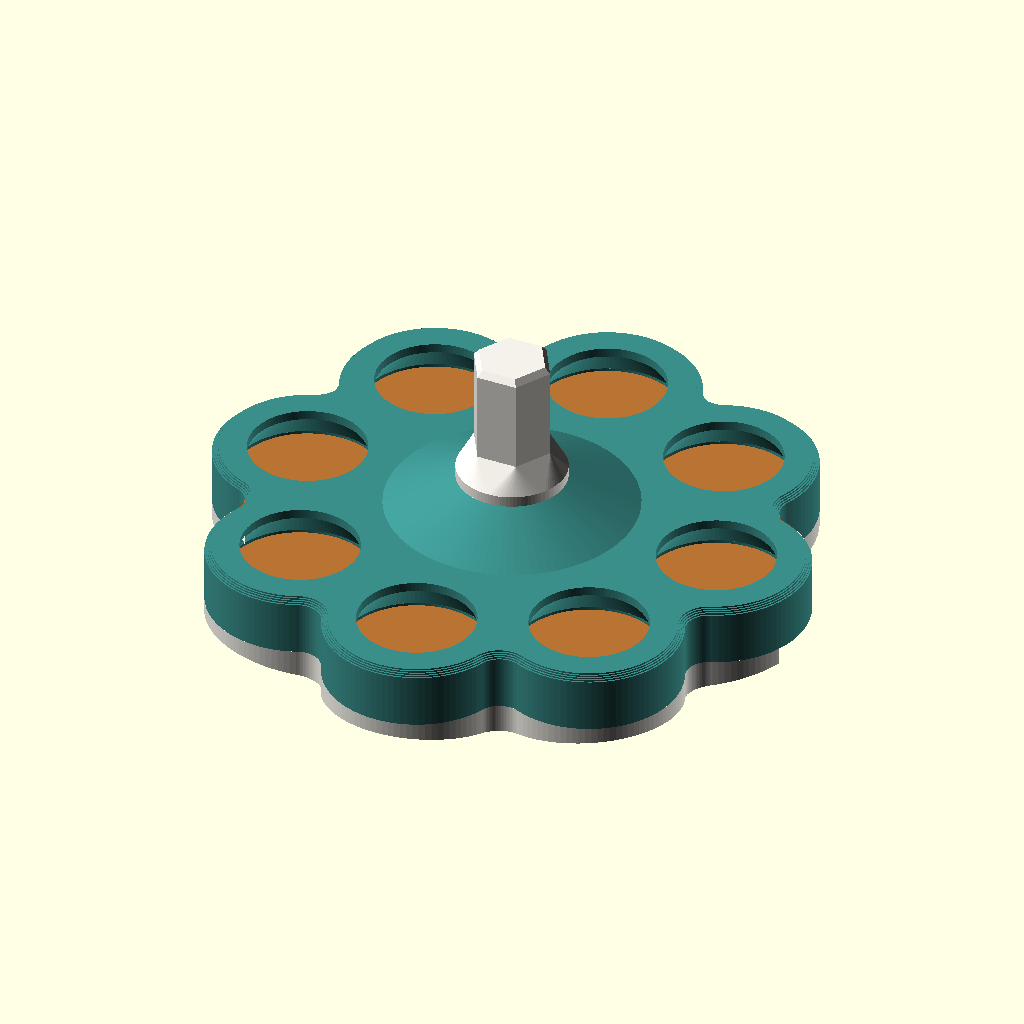
Cell 1: the model at its default parameters.
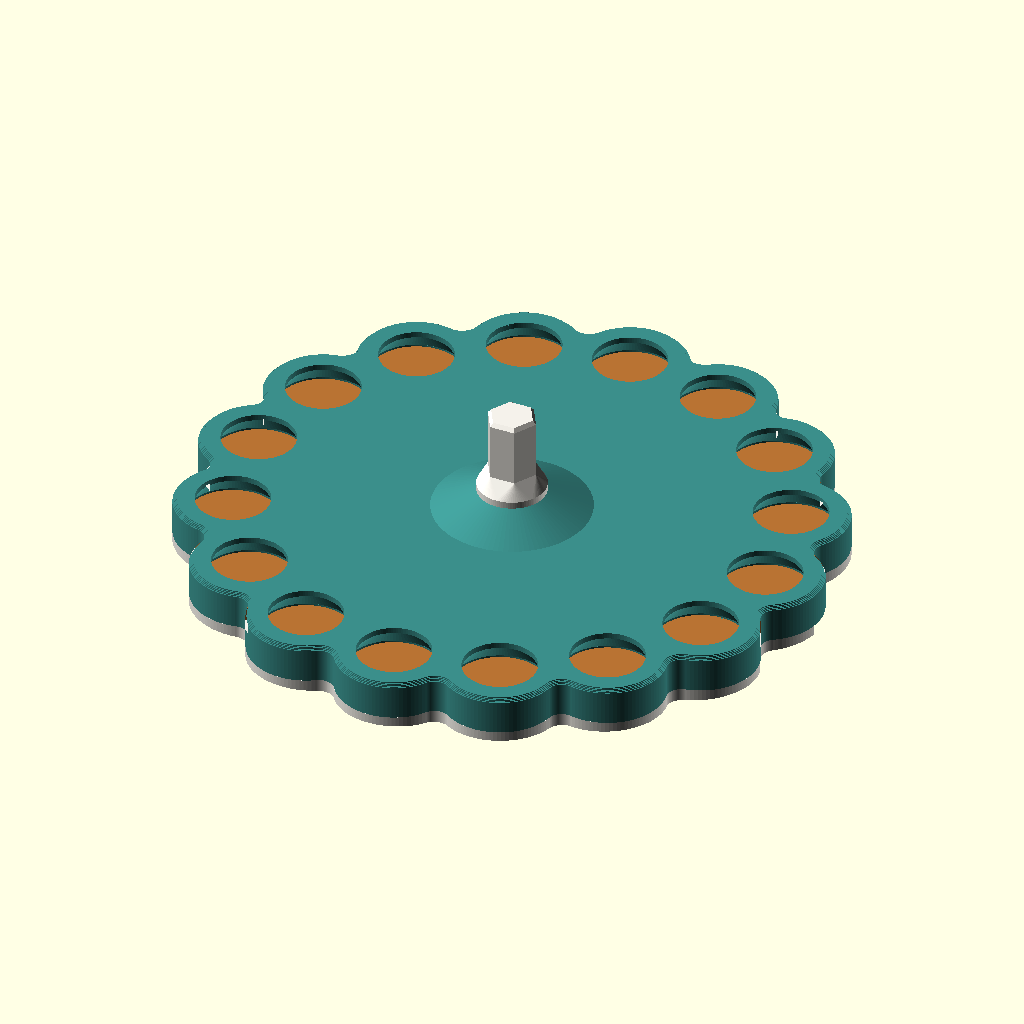
Cell 2 — N set to 16, the other parameters unchanged.
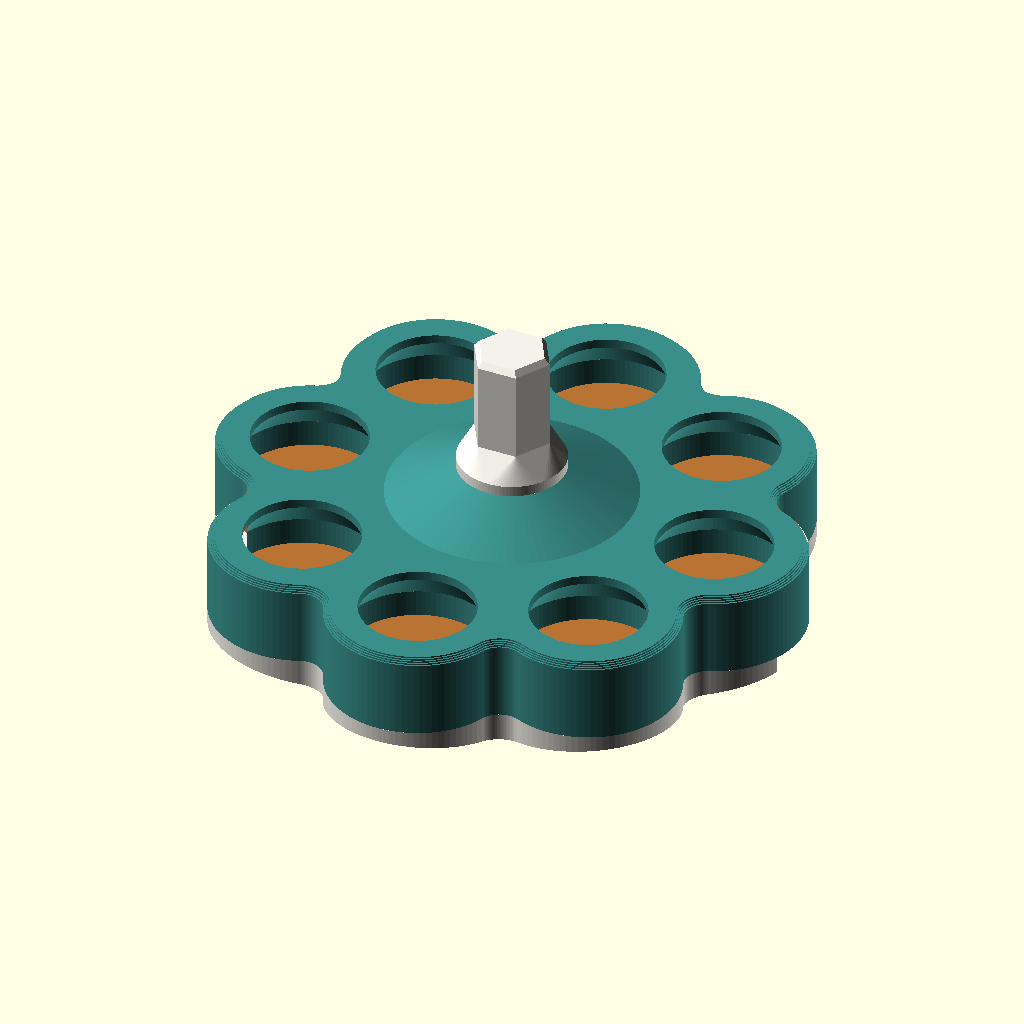
Cell 3: PK_H = 6.4 (everything else at default).
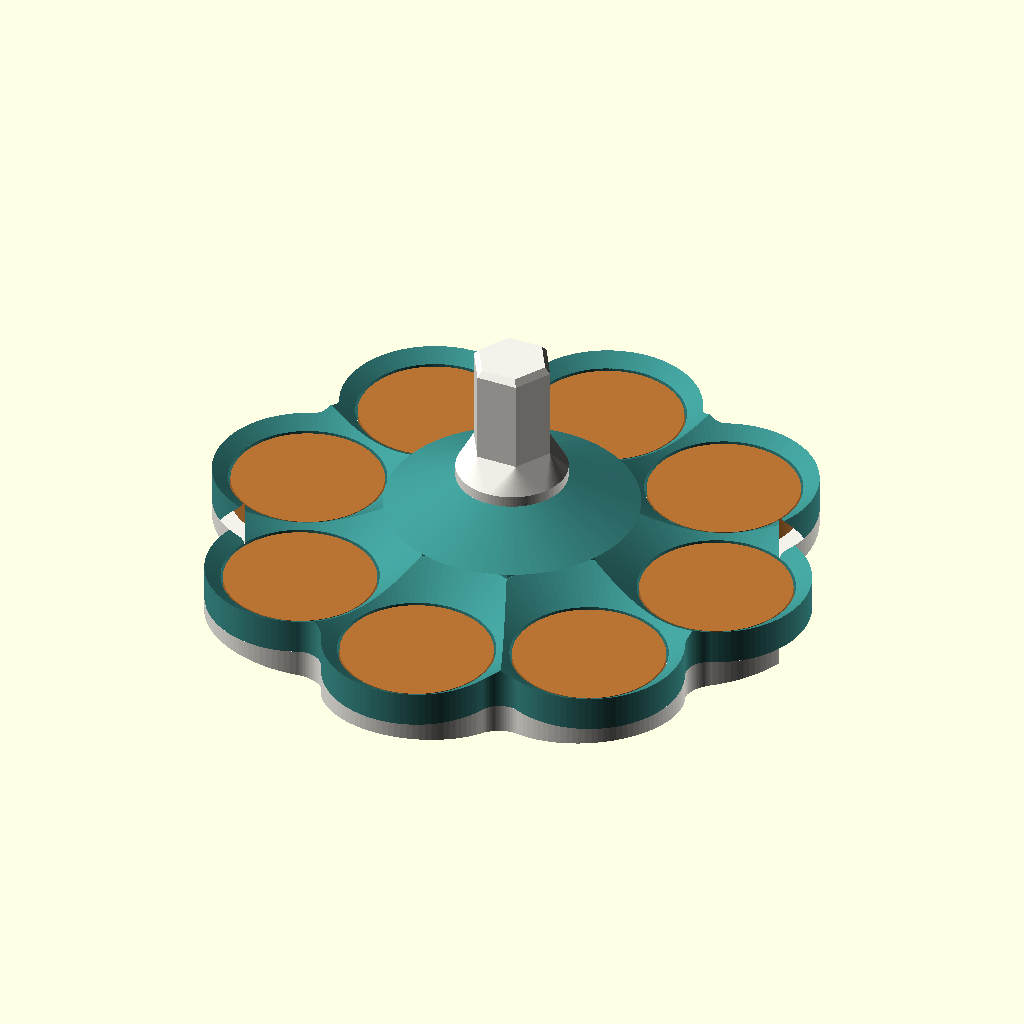
Cell 4: the same model with WIN_R = 15.
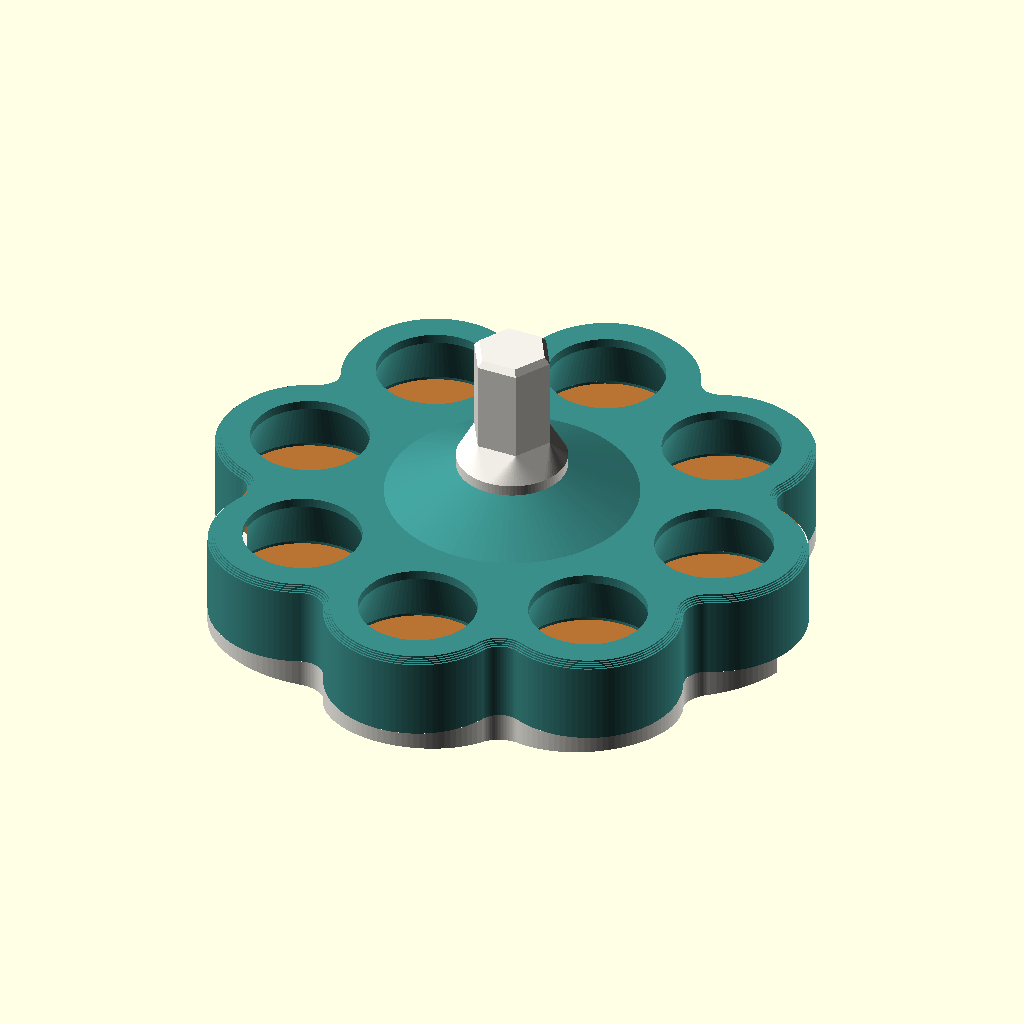
Cell 5: CONE_H = 6.8 (everything else at default).
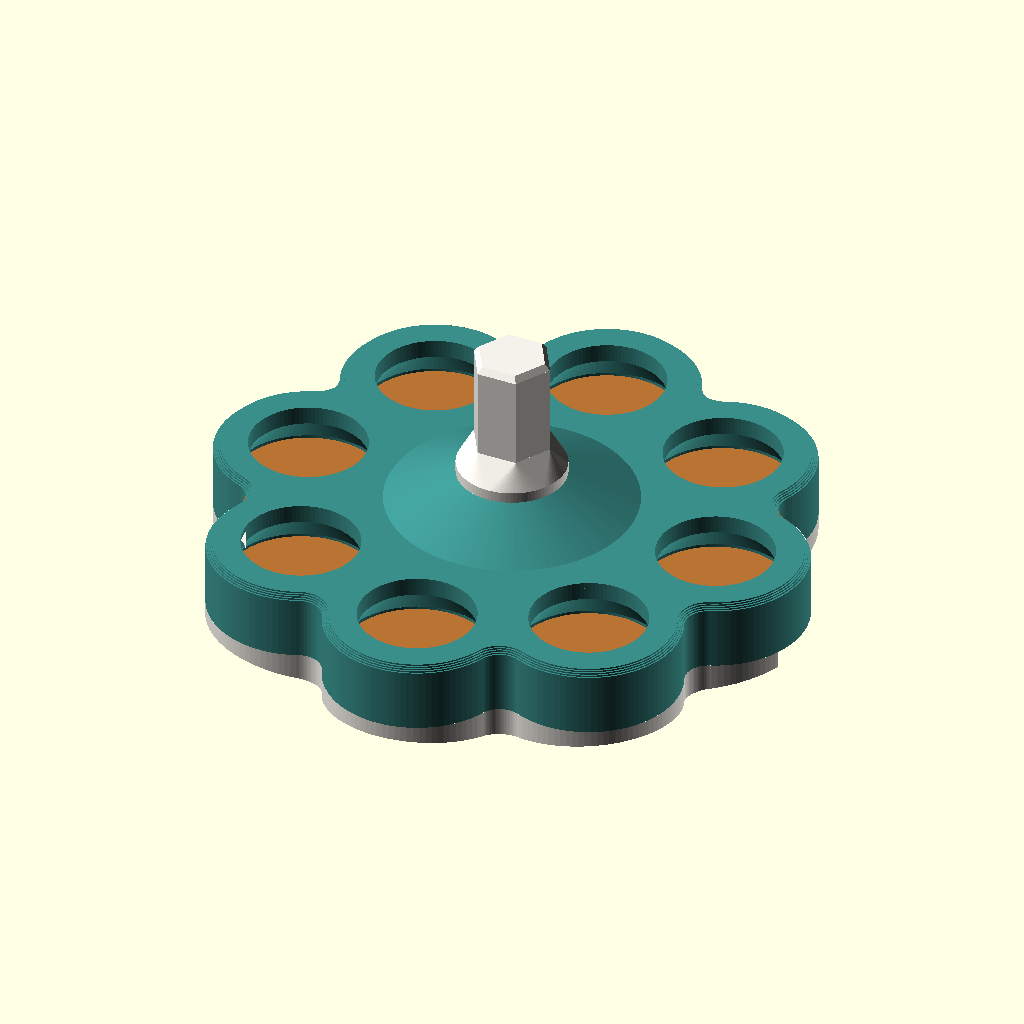
Cell 6: WIN_W = 2.4 (everything else at default).
All cells are drawn from the same view direction (rotation 55°, 0°, 25°, orthographic, colour scheme Cornfield), but the view is re-fitted for each cell, so position and scale can differ between cells as well as the parameter.
OpenSCAD source file openscad_models/penny_spinner/penny_spinner.scad:
// Penny Spinner: a spinning top weighted with pennies (2026-11-04).
// Scott's pick, form 4 of five: "a low, heavy-rimmed desk top with snap-in
// pockets round the rim for US pennies. The extra weight at the edge makes it
// spin for longer."
//
// Eight round petals round the rim, each a pocket for two pennies; a window in
// each petal's top shows its copper. The pennies are the weight, and they sit
// as far out as the top goes, where weight does the most for a spin.
//
// Three prints, one colour each, no supports, no glue:
//   crown  the petals and their pockets, the right way up. The pockets open
//          underneath and narrow at 34 deg into the windows, so the pennies
//          sit in a bevelled setting and cannot come out of the top.
//   base   closes the pockets from below and carries the tip. It prints upside
//          down, so the tip is the last thing printed. The OBC mark is on a flat
//          ring underneath.
//   stem   the grip you twirl, on a hex shaft that drops through a hex hole in
//          the crown and snaps into the base. The hex keys both to it, so a
//          twirl turns the whole top. It prints standing on its grip.
// To change the pennies, hold the base and pull the stem out.
//
// The first version joined crown and base with a printed threaded stud. A
// stud that small is nearly all thread, and every tooth's crest is under the
// gate's 1.2 mm wall (2026-11-04). The snap pin is the gift box's, which
// passes: ../multipart/snap_lib.scad.
//
//   part = crown | base | stem (as printed) | crown_use | base_use | stem_use |
//          coins (16 pennies, in place) | all
include <../multipart/snap_lib.scad>
// The stem's one pin is bigger than the gift box's: 4.4 across, so each prong
// is 1.7 thick, with a 4.5 slot to keep the click as soft (about 1.6% strain).
// At 3.4 the prongs were most of the small stem and 1.7% of its walls read
// under 1.2, failing the gate (2026-11-04). These override the library's.
SP_D = 4.4; SP_SLIT_IN = 4.5;
use <../brand/obc_mark.scad>

part = "all";
$fn = 96;

// ---- a US penny (US Mint: 0.750 in across, 1.52 mm thick, 2.5 g since 1982) ---------------------
COIN_D = 19.05; COIN_T = 1.52; STACK = 2;
// ---- the pockets -----------------------------------------------------------------------------
N    = 8;                   // pockets, one per petal
PK_R = COIN_D / 2 + 0.3;    // 9.825: a printed hole comes out a little small
PK_H = 3.2;                 // two pennies (3.04) and 0.16 to spare
WIN_R = 7.5;                // the window: 2 mm of lip over the penny's edge
CONE_H = 3.4;               // the pocket narrows to the window over this: 34 deg off upright
WIN_W = 1.2;                // then the window runs straight up this far: run to the top face,
                            // the bevel ended in a knife edge round the window (2026-11-04)
WEB  = 1.6;                 // least wall between two pockets
WALL = 2.0;                 // round each pocket's outer side: the rim takes the knocks
R_P  = ceil(((2 * PK_R + WEB) / (2 * sin(180 / N))) * 10) / 10;   // 27.8, the pockets' centres
PET_R = PK_R + WALL;        // a petal's radius
R_OUT = R_P + PET_R;        // 39.6
T_C  = PK_H + CONE_H + WIN_W; // the crown's rim, 7.8
HUB_R0 = 16; HUB_R1 = 7; HUB_H = 4;     // a low cone from the petals up to the stem
HUB_Z = T_C + HUB_H;                    // the hub's top, where the stem's collar sits
// ---- the stem --------------------------------------------------------------------------------
HX = 8;                     // the shaft, across its flats
HX_C = 0.15;                // clearance all round, in the crown's hole and the base's
COL_R = HUB_R1; COL_H = 1.4;            // the collar on the hub: at 1.0 its rim read as a 1.0 wall
GRIP = 9; GRIP_H = 16;                  // the grip, a hex across its flats
KEY_D = 2.4;                // how far the shaft goes into the base
FR_R = SP_D / 2 + SK_T + 0.3;          // the shaft tapers to the socket's mouth, 2.15
FR_D = (HX / sqrt(3) - FR_R) / tan(37); // over this: its corners 37 deg off upright
THROAT = 1.6;               // the base's socket: the length of its throat
// ---- the base ---------------------------------------------------------------------------------
BAND = 2.0;                 // the base's edge, under the petals
FLAT_R0 = 7; FLAT_R1 = 21; FLAT_Z = -7; // a flat ring underneath, for the mark
TIP_Z = -16; TIP_R = 1.0;   // the tip: a 1 mm round end
PIN_Z = -KEY_D - FR_D;      // where the snap pin starts: the socket's mouth

// the outline: eight petals round a centre, the notches between them rounded
module outline() offset(r = -3) offset(r = 3) union() {
    circle(r = R_P);
    for (i = [0 : N - 1]) rotate(i * 360 / N) translate([R_P, 0]) circle(r = PET_R);
}
// a prism of the outline with its top edge stepped in 0.2 a layer: a chamfer
// on the layer grid prints as drawn
module stepped(h, steps = 4) {
    linear_extrude(h - 0.2 * steps) outline();
    for (s = [1 : steps]) translate([0, 0, h - 0.2 * (steps - s + 1)]) linear_extrude(0.2) offset(delta = -0.2 * s) outline();
}
module hex(af, h) linear_extrude(h) circle(r = af / sqrt(3), $fn = 6);
// the hex shaft's lower end and its taper to the pin, from z = 0 down: across
// flats af, the taper ending at radius r (40 sides, the socket's own)
module key(af, r) {
    translate([0, 0, -KEY_D]) hex(af, KEY_D + 0.01);
    hull() {
        translate([0, 0, -KEY_D]) hex(af, 0.01);
        translate([0, 0, PIN_Z]) cylinder(r = r, h = 0.01, $fn = 40);
    }
}

// ---- the crown, in place: its underside on the base at z = 0 ---------------------------------
module pocket() {
    translate([0, 0, -0.01]) cylinder(r = PK_R, h = PK_H + 0.01);
    translate([0, 0, PK_H - 0.01]) cylinder(r1 = PK_R, r2 = WIN_R, h = CONE_H + 0.02);
    translate([0, 0, PK_H + CONE_H]) cylinder(r = WIN_R, h = WIN_W + 0.01);
}
module crown_use() difference() {
    union() {
        stepped(T_C);
        translate([0, 0, T_C - 0.01]) cylinder(r1 = HUB_R0, r2 = HUB_R1, h = HUB_H + 0.01);
    }
    for (i = [0 : N - 1]) rotate(i * 360 / N) translate([R_P, 0, 0]) pocket();
    translate([0, 0, -1]) hex(HX + 2 * HX_C, HUB_Z + 2);
}

// ---- the base, in place: its top under the crown at z = 0 -------------------------------------
module base_use() difference() {
    difference() {
        intersection() {
            translate([0, 0, TIP_Z - 1]) linear_extrude(-TIP_Z + 1) outline();
            union() {
                rotate_extrude() polygon([[0, 0], [R_OUT + 1, 0], [R_OUT + 1, -BAND], [R_OUT, -BAND],
                                          [FLAT_R1, FLAT_Z], [0, FLAT_Z]]);
                hull() {
                    translate([0, 0, FLAT_Z - 0.01]) cylinder(r = FLAT_R0, h = 0.02);
                    translate([0, 0, TIP_Z + TIP_R]) sphere(r = TIP_R, $fn = 48);
                }
            }
        }
        translate([0, 0, 0.01]) key(HX + 2 * HX_C, FR_R - 0.05);
        translate([0, 0, PIN_Z]) rotate([180, 0, 0]) snap_socket(THROAT);
        // the socket's mouth overlaps the key's end: only touching, the socket
        // came out a sealed void, which clean_parts.py then filled back in as
        // a second body, and the pin sat in solid base (2026-11-04). Its sides
        // step out, never in: a 96-sided end on the socket's 40 put a ring
        // just past 44 deg, and the slicer propped it.
        translate([0, 0, PIN_Z - 0.1]) cylinder(r = FR_R - 0.05, h = 0.2, $fn = 40);
    }
    translate([0, -(FLAT_R0 + FLAT_R1) / 2, FLAT_Z]) obc_engrave(5, depth = 0.6, inset = 0.15, ridges = false);
}

// ---- the stem, in place: its collar on the hub, its shaft down into the base --------------------
module stem_use() difference() {
    union() {
        translate([0, 0, HUB_Z]) cylinder(r = COL_R, h = COL_H);
        // the collar tapers into the grip at 37 deg, so it prints over the grip
        translate([0, 0, HUB_Z + COL_H - 0.01]) hull() {
            cylinder(r = COL_R, h = 0.01);
            translate([0, 0, (COL_R - GRIP / 2) / tan(37)]) hex(GRIP, 0.01);   // 37 deg across the flats
        }
        // the grip, its top chamfered 0.6 at 37 deg (it is the face on the plate)
        translate([0, 0, HUB_Z + COL_H]) hex(GRIP, GRIP_H - 0.8);
        translate([0, 0, HUB_Z + COL_H + GRIP_H - 0.81]) hull() {
            hex(GRIP, 0.01);
            translate([0, 0, 0.8]) hex(GRIP - 1.2, 0.01);
        }
        hex(HX, HUB_Z + 0.01);
        key(HX, FR_R - 0.2);
        translate([0, 0, PIN_Z + 0.01]) rotate([180, 0, 0]) snap_pin(THROAT);
    }
    // the slot runs right through the key's lower end: the library's slot is
    // only the pin's width, and the taper round it left 0.25 slivers bridging
    // the slot's ends, thin walls that also braced the prongs. It runs flat to
    // flat across the hex: at 45 deg it left thin wedges where it met the
    // flats (2026-11-04).
    translate([0, 0, PIN_Z]) rotate([180, 0, 0]) translate([-SP_SLIT / 2, -10, -SP_SLIT_IN]) cube([SP_SLIT, 20, SP_SLIT_IN + 0.01]);
}
STEM_TOP = HUB_Z + COL_H + GRIP_H;

// ---- 16 pennies, in place: two in each pocket, on the base -----------------------------------
module coins() for (i = [0 : N - 1], k = [0 : STACK - 1]) rotate(i * 360 / N)
    translate([R_P, 0, k * COIN_T]) cylinder(d = COIN_D, h = COIN_T);

assert(PIN_Z - socket_top(THROAT) > TIP_Z + 3, "the base's socket comes too near the tip");
assert(STACK * COIN_T < PK_H, "the pennies do not fit their pockets");

TEAL = "#3B8E8A"; CREAM = "#F4F1EA"; COPPER = "#B87333";
if (part == "crown") crown_use();
else if (part == "base") mirror([0, 0, 1]) base_use();
else if (part == "stem") translate([0, 0, STEM_TOP]) mirror([0, 0, 1]) stem_use();
else if (part == "crown_use") crown_use();
else if (part == "base_use") base_use();
else if (part == "stem_use") stem_use();
else if (part == "coins") coins();
else if (part == "all") {
    color(TEAL) crown_use();
    color(CREAM) { base_use(); stem_use(); }
    color(COPPER) coins();
}
echo("R_P", R_P, "R_OUT", R_OUT, "T_C", T_C, "FR_D", FR_D, "PIN_Z", PIN_Z, "STEM_TOP", STEM_TOP);
Customizer parameters (derived from the source; name, type, default, range or options):
part: string, default "all"
N: number, default 8
PK_H: number, default 3.2
WIN_R: number, default 7.5
CONE_H: number, default 3.4
WIN_W: number, default 1.2
WEB: number, default 1.6
WALL: number, default 2
HX: number, default 8
HX_C: number, default 0.15
KEY_D: number, default 2.4
THROAT: number, default 1.6
BAND: number, default 2
